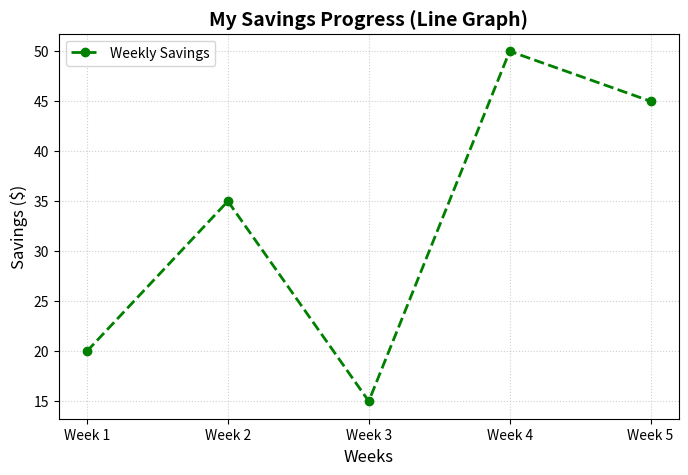
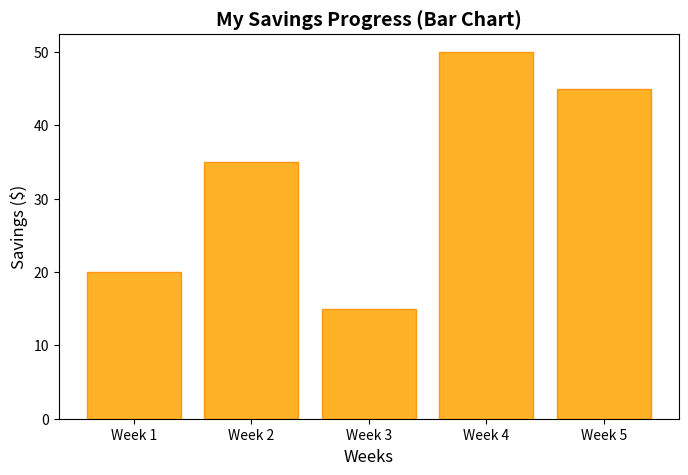

Source code (Python) for these figures, in order:
import matplotlib.pyplot as plt

weeks = ['Week 1', 'Week 2', 'Week 3', 'Week 4', 'Week 5']
savings = [20, 35, 15, 50, 45]

plt.figure(figsize=(8, 5))

plt.plot(weeks, savings, color='green', marker='o', linestyle='--', linewidth=2, label='Weekly Savings')

plt.title('My Savings Progress (Line Graph)', fontsize=14, fontweight='bold')
plt.xlabel('Weeks', fontsize=12)
plt.ylabel('Savings ($)', fontsize=12)

plt.grid(True, linestyle=':', alpha=0.6)
plt.legend()

plt.show()

plt.figure(figsize=(8, 5))

plt.bar(weeks, savings, color='orange', edgecolor='darkorange', alpha=0.85)

plt.title('My Savings Progress (Bar Chart)', fontsize=14, fontweight='bold')
plt.xlabel('Weeks', fontsize=12)
plt.ylabel('Savings ($)', fontsize=12)

plt.show()
